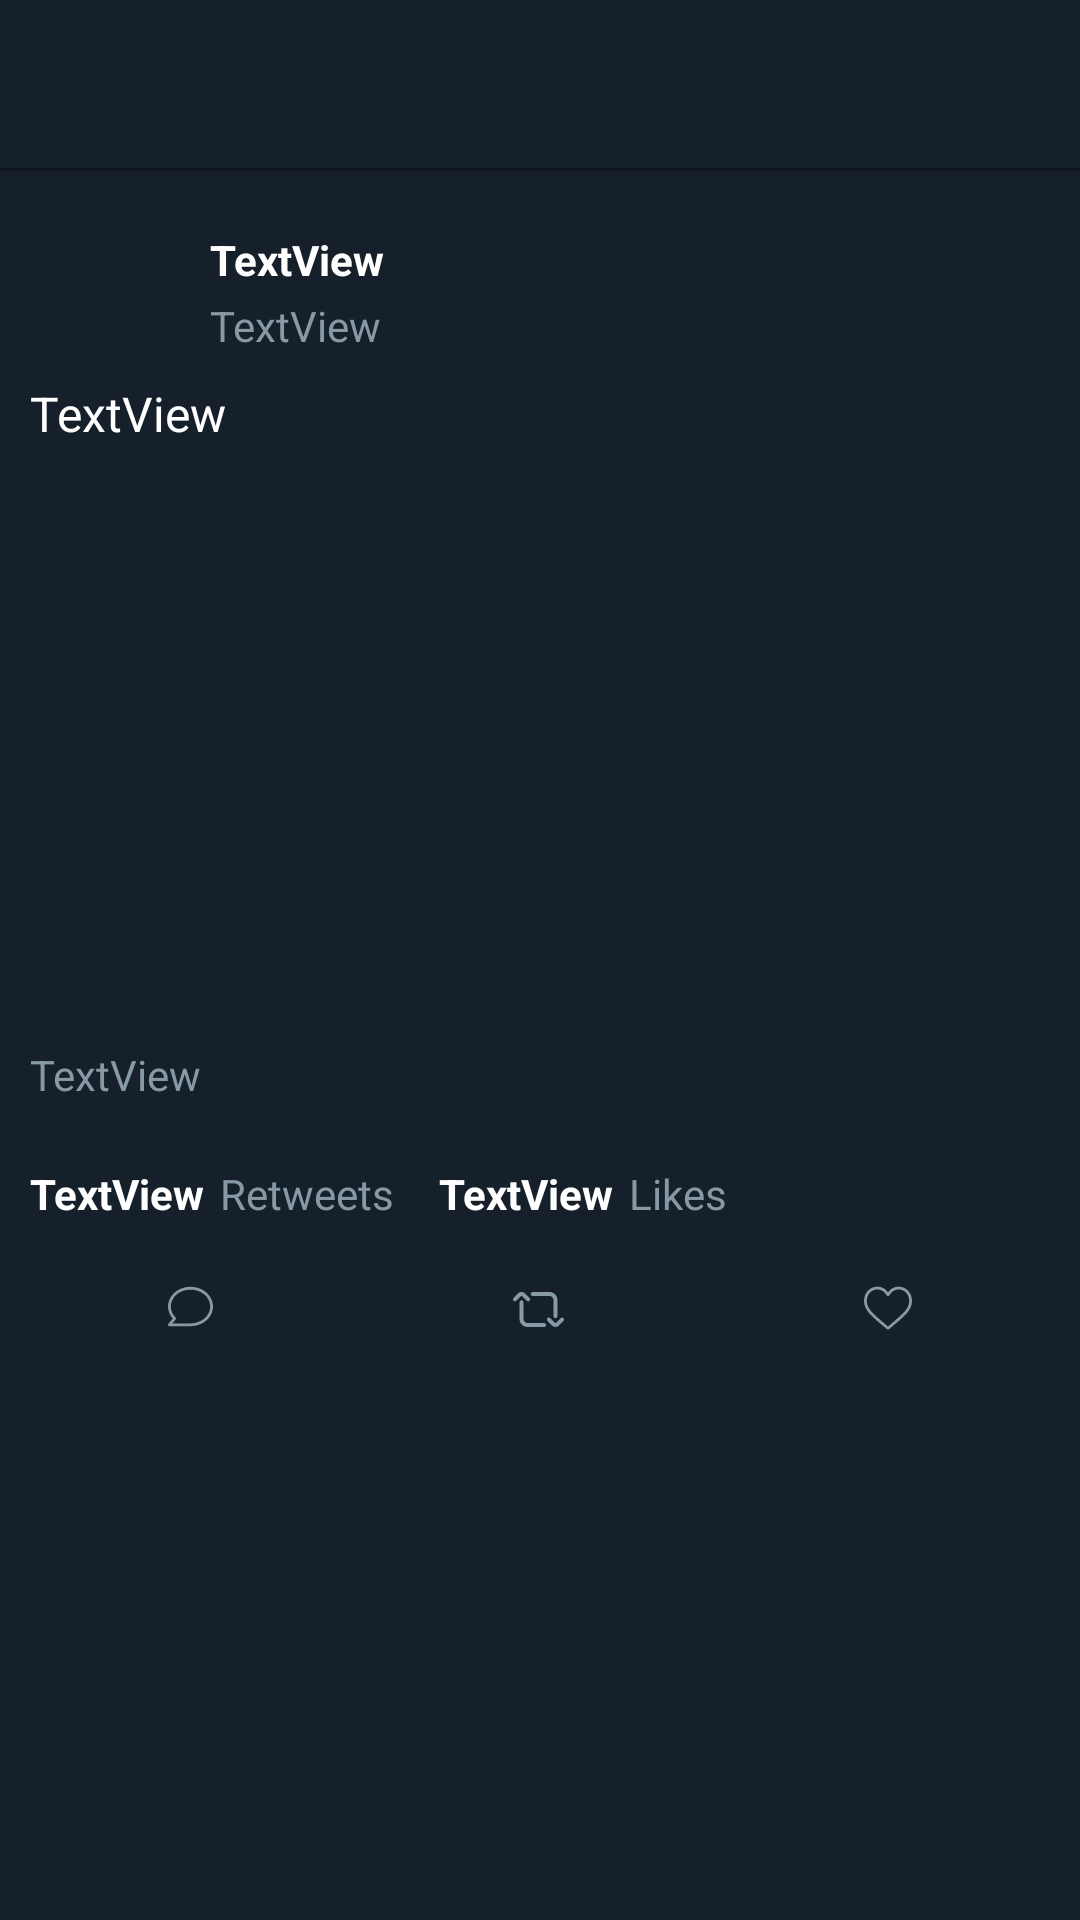

Layout XML and referenced resources for this Android screen:
<!-- AndroidManifest.xml: application theme AppTheme -->
<!-- res/layout/activity_tweet.xml -->
<?xml version="1.0" encoding="utf-8"?>
<LinearLayout xmlns:android="http://schemas.android.com/apk/res/android"
    xmlns:app="http://schemas.android.com/apk/res-auto"
    xmlns:tools="http://schemas.android.com/tools"
    android:layout_width="match_parent"
    android:layout_height="match_parent"
    android:background="@color/colorPrimary"
    android:orientation="vertical">

    <androidx.appcompat.widget.Toolbar
        android:id="@+id/toolbarTweet"
        android:layout_width="match_parent"
        android:layout_height="?attr/actionBarSize"
        android:background="@color/colorPrimary"
        android:minHeight="?attr/actionBarSize" />

    <View
        android:id="@+id/divider1"
        android:layout_width="match_parent"
        android:layout_height="1dp"
        android:background="@color/colorBackground" />

    <ScrollView
        android:layout_width="match_parent"
        android:layout_height="match_parent" >

        <LinearLayout
            android:layout_width="match_parent"
            android:layout_height="wrap_content"
            android:background="@color/colorDivider">

            <RelativeLayout
                android:layout_width="match_parent"
                android:layout_height="wrap_content"
                android:background="@color/colorPrimary" >

                <ImageView
                    android:id="@+id/ivTwProfileImage"
                    android:layout_width="50dp"
                    android:layout_height="50dp"
                    android:layout_alignParentStart="true"
                    android:layout_alignParentTop="true"
                    android:layout_marginStart="10dp"
                    android:layout_marginTop="15dp"
                    tools:srcCompat="@tools:sample/avatars" />

                <TextView
                    android:id="@+id/tvTwName"
                    android:layout_width="wrap_content"
                    android:layout_height="wrap_content"
                    android:layout_marginStart="10dp"
                    android:layout_marginTop="20dp"
                    android:layout_toEndOf="@+id/ivTwProfileImage"
                    android:text="TextView"
                    android:textColor="@color/colorTextPrimary"
                    android:textStyle="bold"
                    tools:text="sampleName" />

                <TextView
                    android:id="@+id/tvTwScreenName"
                    android:layout_width="wrap_content"
                    android:layout_height="wrap_content"
                    android:layout_below="@+id/tvTwName"
                    android:layout_marginStart="10dp"
                    android:layout_marginTop="3dp"
                    android:layout_toEndOf="@+id/ivTwProfileImage"
                    android:ellipsize="end"
                    android:maxLines="1"
                    android:text="TextView"
                    android:textColor="@color/colorTextSecondary"
                    tools:text="sampleScreenName" />

                <TextView
                    android:id="@+id/tvTwBody"
                    android:layout_width="wrap_content"
                    android:layout_height="wrap_content"
                    android:layout_below="@+id/ivTwProfileImage"
                    android:layout_marginStart="10dp"
                    android:layout_marginEnd="10dp"
                    android:layout_marginTop="5dp"
                    android:linksClickable="true"
                    android:text="TextView"
                    android:textColor="@color/colorTextPrimary"
                    android:textColorLink="@color/colorAccent"
                    android:textSize="16sp"
                    tools:text="Arcu felis bibendum ut tristique et egestas quis ipsum suspendisse ultrices gravida dictum fusce ut placerat orci nulla duis." />

                <ImageView
                    android:id="@+id/ivTwTweetImage"
                    android:layout_width="wrap_content"
                    android:layout_height="180dp"
                    android:layout_below="@+id/tvTwBody"
                    android:layout_alignParentStart="true"
                    android:layout_alignParentEnd="true"
                    android:layout_marginStart="10dp"
                    android:layout_marginTop="10dp"
                    android:layout_marginEnd="10dp"
                    tools:srcCompat="@tools:sample/avatars" />

                <TextView
                    android:id="@+id/tvTwTimestamp"
                    android:layout_width="wrap_content"
                    android:layout_height="wrap_content"
                    android:layout_below="@+id/ivTwTweetImage"
                    android:layout_marginStart="10dp"
                    android:layout_marginTop="10dp"
                    android:text="TextView"
                    android:textColor="@color/colorTextSecondary"
                    tools:text="10h" />

                <View
                    android:id="@+id/divider2"
                    android:layout_width="match_parent"
                    android:layout_height="0.5dp"
                    android:layout_below="@id/tvTwTimestamp"
                    android:layout_marginTop="10dp"
                    android:layout_marginStart="10dp"
                    android:layout_marginEnd="10dp"
                    android:background="@color/colorDivider" />

                <TextView
                    android:id="@+id/tvTwRetweetCount"
                    android:layout_width="wrap_content"
                    android:layout_height="wrap_content"
                    android:layout_below="@+id/divider2"
                    android:layout_marginStart="10dp"
                    android:layout_marginTop="10dp"
                    android:text="TextView"
                    android:textColor="@color/colorTextPrimary"
                    android:textStyle="bold"
                    tools:text="100" />

                <TextView
                    android:id="@+id/tvTwRetweet"
                    android:layout_width="wrap_content"
                    android:layout_height="wrap_content"
                    android:layout_below="@+id/divider2"
                    android:layout_marginStart="5dp"
                    android:layout_marginTop="10dp"
                    android:layout_toEndOf="@id/tvTwRetweetCount"
                    android:text="Retweets"
                    android:textColor="@color/colorTextSecondary" />

                <TextView
                    android:id="@+id/tvTwFavoriteCount"
                    android:layout_width="wrap_content"
                    android:layout_height="wrap_content"
                    android:layout_below="@+id/divider2"
                    android:layout_marginStart="15dp"
                    android:layout_marginTop="10dp"
                    android:layout_toEndOf="@+id/tvTwRetweet"
                    android:text="TextView"
                    android:textColor="@color/colorTextPrimary"
                    android:textStyle="bold"
                    tools:text="100" />

                <TextView
                    android:id="@+id/tvTwFavorite"
                    android:layout_width="wrap_content"
                    android:layout_height="wrap_content"
                    android:layout_below="@+id/divider2"
                    android:layout_marginStart="5dp"
                    android:layout_marginTop="10dp"
                    android:layout_toEndOf="@id/tvTwFavoriteCount"
                    android:text="Likes"
                    android:textColor="@color/colorTextSecondary" />

                <View
                    android:id="@+id/divider3"
                    android:layout_width="match_parent"
                    android:layout_height="0.5dp"
                    android:layout_below="@id/tvTwRetweetCount"
                    android:layout_marginTop="10dp"
                    android:layout_marginStart="10dp"
                    android:layout_marginEnd="10dp"
                    android:background="@color/colorDivider" />

                <androidx.constraintlayout.widget.ConstraintLayout
                    android:id="@+id/buttonTwPanel"
                    android:layout_width="match_parent"
                    android:layout_height="wrap_content"
                    android:layout_below="@+id/divider3"
                    android:layout_marginTop="10dp">

                    <ImageButton
                        android:id="@+id/ibTwComment"
                        android:layout_width="15dp"
                        android:layout_height="15dp"
                        android:layout_alignParentStart="true"
                        android:layout_marginStart="100dp"
                        android:layout_marginBottom="2dp"
                        android:background="#00FFFFFF"
                        android:scaleType="fitXY"
                        app:layout_constraintBottom_toBottomOf="parent"
                        app:layout_constraintEnd_toStartOf="@id/tbTwRetweet"
                        app:layout_constraintStart_toStartOf="parent"
                        app:layout_constraintTop_toTopOf="parent"
                        app:srcCompat="@drawable/ic_comment" />

                    <ToggleButton
                        android:id="@+id/tbTwRetweet"
                        android:layout_width="17dp"
                        android:layout_height="17dp"
                        android:layout_marginStart="100dp"
                        android:layout_toEndOf="@+id/ibTwComment"
                        android:background="@drawable/retweet_btn"
                        android:scaleType="fitXY"
                        android:textOn=""
                        android:textOff=""
                        app:layout_constraintBottom_toBottomOf="parent"
                        app:layout_constraintEnd_toStartOf="@id/tbTwFavorite"
                        app:layout_constraintStart_toEndOf="@id/ibTwComment"
                        app:layout_constraintTop_toTopOf="parent" />

                    <ToggleButton
                        android:id="@+id/tbTwFavorite"
                        android:layout_width="16dp"
                        android:layout_height="16dp"
                        android:layout_marginStart="100dp"
                        android:layout_marginEnd="100dp"
                        android:layout_marginBottom="1dp"
                        android:background="@drawable/favorite_btn"
                        android:scaleType="fitXY"
                        android:textOn=""
                        android:textOff=""
                        app:layout_constraintBottom_toBottomOf="parent"
                        app:layout_constraintEnd_toEndOf="parent"
                        app:layout_constraintStart_toEndOf="@id/tbTwRetweet"
                        app:layout_constraintTop_toTopOf="parent" />
                </androidx.constraintlayout.widget.ConstraintLayout>

                <View
                    android:id="@+id/divider4"
                    android:layout_width="match_parent"
                    android:layout_height="0.5dp"
                    android:layout_below="@id/buttonTwPanel"
                    android:layout_marginTop="10dp"
                    android:background="@color/colorDivider" />

                <androidx.recyclerview.widget.RecyclerView
                    android:layout_width="match_parent"
                    android:layout_height="match_parent"
                    android:layout_below="@+id/divider4"
                    android:layout_marginTop="10dp">

                </androidx.recyclerview.widget.RecyclerView>

            </RelativeLayout>

        </LinearLayout>


    </ScrollView>


</LinearLayout>
<!-- resources referenced by this layout -->
<resources>
  <color name="colorAccent">#1da1f3</color>
  <color name="colorBackground">#10171f</color>
  <color name="colorPrimary">#16202a</color>
  <color name="colorTextPrimary">#FFFFFF</color>
  <color name="colorTextSecondary">#8799a5</color>
  <!-- drawable favorite_btn (drawable) -->
  <?xml version="1.0" encoding="utf-8"?>
  <selector xmlns:android="http://schemas.android.com/apk/res/android">
      <item
          android:state_checked="true"
          android:drawable="@drawable/ic_favorite_filled"/>
      <item
          android:state_checked="false"
          android:drawable="@drawable/ic_favorite_empty"/>
      <item
          android:drawable="@drawable/ic_favorite_empty"/>
  </selector>
  <!-- drawable ic_comment (drawable) -->
  <vector xmlns:android="http://schemas.android.com/apk/res/android"
      android:width="24dp"
      android:height="24dp"
      android:viewportWidth="479.058"
      android:viewportHeight="479.058">
      <path
          android:fillColor="@color/colorTextSecondary"
          android:pathData="m239.529,449.117h-224.558c-5.804,0 -11.096,-3.363 -13.552,-8.626 -2.471,-5.248 -1.667,-11.462 2.047,-15.935l47.075,-56.49c-32.69,-36.74 -50.541,-81.9 -50.541,-128.537 0,-115.569 107.455,-209.588 239.529,-209.588s239.529,94.019 239.529,209.588 -107.455,209.588 -239.529,209.588zM46.929,419.176h192.6c115.568,0 209.588,-80.584 209.588,-179.647s-94.02,-179.647 -209.588,-179.647 -209.588,80.584 -209.588,179.647c0,42.923 18.172,84.575 51.154,117.279 5.512,5.468 5.936,14.24 0.965,20.204 0.001,0 -35.13,42.163 -35.131,42.164z" />
  </vector>
  <!-- drawable retweet_btn (drawable) -->
  <?xml version="1.0" encoding="utf-8"?>
  <selector xmlns:android="http://schemas.android.com/apk/res/android">
      <item
          android:state_checked="true"
          android:drawable="@drawable/ic_retweet_checked"/>
      <item
          android:state_checked="false"
          android:drawable="@drawable/ic_retweet"/>
      <item
          android:drawable="@drawable/ic_retweet"/>
  </selector>
  <style name="AppTheme" parent="AppBaseTheme">
          
      </style>
  <!-- drawable ic_favorite_filled (drawable) -->
  <vector xmlns:android="http://schemas.android.com/apk/res/android"
      android:width="24dp"
      android:height="24dp"
      android:viewportWidth="512"
      android:viewportHeight="512">
      <path
          android:fillColor="#E0245E"
          android:pathData="m471.383,72.578c-26.504,-28.746 -62.871,-44.578 -102.41,-44.578 -29.555,0 -56.621,9.344 -80.449,27.77 -12.023,9.301 -22.918,20.68 -32.523,33.961 -9.602,-13.277 -20.5,-24.66 -32.527,-33.961 -23.824,-18.426 -50.891,-27.77 -80.445,-27.77 -39.539,0 -75.91,15.832 -102.414,44.578 -26.188,28.41 -40.613,67.223 -40.613,109.293 0,43.301 16.137,82.938 50.781,124.742 30.992,37.395 75.535,75.355 127.117,119.313 17.613,15.012 37.578,32.027 58.309,50.152 5.477,4.797 12.504,7.438 19.793,7.438 7.285,0 14.316,-2.641 19.785,-7.43 20.73,-18.129 40.707,-35.152 58.328,-50.172 51.574,-43.949 96.117,-81.906 127.109,-119.305 34.645,-41.801 50.777,-81.438 50.777,-124.742 0,-42.066 -14.426,-80.879 -40.617,-109.289zM471.383,72.578" />
  </vector>
  <style name="AppBaseTheme" parent="Theme.MaterialComponents.NoActionBar.Bridge">
          
      </style>
</resources>
